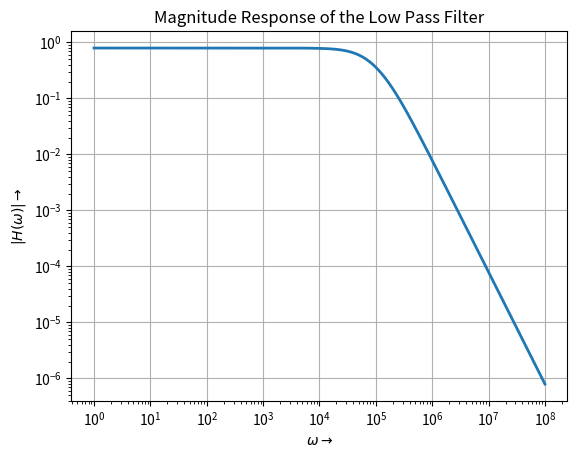

Write Python code to recreate this figure. (Note: this script raises an exception after producing the figure.)
#!/usr/bin/env python
# coding: utf-8

# In[1]:


import sympy
import pylab as p
import numpy as np
import scipy.signal as sp
import matplotlib.pyplot as plt


# In[2]:


def lowpass(R1,R2,C1,C2,G,Vi):
    s=sympy.symbols('s')
    A=sympy.Matrix([[0,0,1,-1/G],[-1/(1+s*R2*C2),1,0,0],     [0,-G,G,1],[-1/R1-1/R2-s*C1,1/R2,0,s*C1]])
    b=sympy.Matrix([0,0,0,Vi/R1])
    
    V=A.inv()*b
    
    return A, b, V


# In[3]:


A,b,V=lowpass(10000,10000,1e-9,1e-9,1.586,1)
print('G=1000')
Vo=V[3]
print(Vo)
s=sympy.symbols('s')
w=p.logspace(0,8,801)
ss=1j*w
hf=sympy.lambdify(s,Vo,'numpy')
v=hf(ss)
plt.loglog(w,abs(v),lw=2)
plt.grid(True)
plt.xlabel(r'$\omega \rightarrow$')
plt.ylabel(r'$|H(\omega)| \rightarrow$')
plt.title('Magnitude Response of the Low Pass Filter')
plt.show()


# In[4]:


# Question 1
A,b,V=lowpass(10000,10000,1e-9,1e-9,1.586,1)

print ('G=1000')
Vo=V[3]
Vo=sympy.simplify(Vo)
display(Vo)

s,t=sympy.symbols("s t")
t=sympy.Symbol("t",positive=True)
n,d = sympy.fraction(Vo)
n_sp,d_sp=(np.array(sympy.Poly(j,s).all_coeffs(),dtype=float) for j in (n,d))

print(n_sp,d_sp)
ts=np.linspace(0,0.001,8001)
t,x,svec=sp.lsim(sp.lti(n_sp,d_sp),np.ones(len(ts)),ts)
# Plot the absolute step response
plt.plot(t,np.abs(x),lw=2)
plt.grid(True)
plt.xlabel('t')
plt.ylabel('Response')
plt.title('Unit Step Response')
plt.show()


# In[5]:


def highpass(R1,R2,C1,C2,G,Vi):
    s=sympy.symbols('s')
    A=sympy.Matrix([[s*(C1+C2)+1/R1,0,-s*C2,-1/R1],[0,G,0,-1],     [-s*C2,0,1/R2+s*C2,0],[0,0,-G,1]])
    b=sympy.Matrix([Vi*s*C1,0,0,0])
    V=A.inv()*b
    return (A,b,V)


# In[6]:


# Question 2
A,b,V=lowpass(10000,10000,1e-9,1e-9,1.586,1)

Vo=V[3]
Vo=sympy.simplify(Vo)
n,d = sympy.fraction(Vo)
n_sp,d_sp=(np.array(sympy.Poly(j,s).all_coeffs(),dtype=float) for j in (n,d))

# Function to simulate
ts=np.linspace(0,0.001,8001)
vi= np.sin(2000*np.pi*ts)+np.cos(2*10**6*np.pi*ts)
plt.plot(vi)
plt.xlabel('t')
plt.ylabel(r'$V_i$')
plt.title('Sum of Sinusoids')
plt.show()

t,x,svec=sp.lsim(sp.lti(n_sp,d_sp),vi,ts)
# Plot the lamdified values
plt.plot(t,x,lw=2)
plt.grid(True)
plt.xlabel('t')
plt.ylabel(r'$V_o$')
plt.title('Output for Low Pass Filter')
plt.show()

A,b,V=highpass(10000,10000,1e-9,1e-9,1.586,1)

Vo=V[3]
Vo=sympy.simplify(Vo)
n,d = sympy.fraction(Vo)
n_sp,d_sp=(np.array(sympy.Poly(j,s).all_coeffs(),dtype=float) for j in (n,d))

# Function to simulate
ts=np.linspace(0,0.001,8001)
vi= np.sin(2000*np.pi*ts)+np.cos(2*10**6*np.pi*ts)

t,x,svec=sp.lsim(sp.lti(n_sp,d_sp),vi,ts)
# Plot the lamdified values
plt.plot(t,x,lw=2)
plt.grid(True)
plt.xlabel('t')
plt.ylabel(r'$V_o$')
plt.title('Output for High Pass Filter')
plt.show()


# In[7]:


# Question 3
A,b,V=highpass(10000,10000,1e-9,1e-9,1.586,1)

print ('G=1000')
Vo=V[3]
print("Vo (transfer function)")
display(Vo)
Vo=sympy.simplify(Vo)
print("Vo (transfer function) Simplified")
display(Vo)
w=np.logspace(0,8,801)
ss=1j*w
hf=sympy.lambdify(s,Vo,"numpy")
v=hf(ss)

plt.loglog(w,abs(v),lw=2)
plt.grid(True)
plt.xlabel(r'$\omega$')
plt.ylabel(r'Magnitude')
plt.title('Magnitude Response of High Pass Filter')
plt.show()


# In[8]:


t = np.linspace(0,1e-3,100000)
decay=3e3
freq=1e7
vi = np.cos(freq*t)*np.exp(-decay*t) * (t>0)
plt.plot(t,vi)
plt.grid(True)
plt.xlabel('t')
plt.ylabel(r'$V_i$')
plt.title('High Frquency Damped Sinusoid')
plt.show()

A,b,V=highpass(10000,10000,1e-9,1e-9,1.586,1)

Vo=V[3]
Vo=sympy.simplify(Vo)
n,d = sympy.fraction(Vo)
n_sp,d_sp=(np.array(sympy.Poly(j,s).all_coeffs(),dtype=float) for j in (n,d))

t,x,svec=sp.lsim(sp.lti(n_sp,d_sp),vi,t)
plt.plot(t,x,lw=2)
plt.grid(True)
plt.xlabel('t')
plt.ylabel(r'$V_o$')
plt.title('Output for High Pass Filter')
plt.show()

A,b,V=lowpass(10000,10000,1e-9,1e-9,1.586,1)

Vo=V[3]
Vo=sympy.simplify(Vo)
n,d = sympy.fraction(Vo)
n_sp,d_sp=(np.array(sympy.Poly(j,s).all_coeffs(),dtype=float) for j in (n,d))

t,x,svec=sp.lsim(sp.lti(n_sp,d_sp),vi,t)
plt.plot(t,x,lw=2)
plt.grid(True)
plt.xlabel('t')
plt.ylabel(r'$V_o$')
plt.title('Output for Low Pass Filter')
plt.show()


# In[9]:


t = np.linspace(0,.5,100000)

decay=1e1
freq=1e3
vi = np.cos(freq*t)*np.exp(-decay*t) * (t>0)
plt.plot(t,vi)
plt.grid(True)
plt.xlabel('t')
plt.ylabel(r'$V_i$')
plt.title('Low Frquency Damped Sinusoid')
plt.show()

A,b,V=highpass(10000,10000,1e-9,1e-9,1.586,1)

Vo=V[3]
Vo=sympy.simplify(Vo)
n,d = sympy.fraction(Vo)
n_sp,d_sp=(np.array(sympy.Poly(j,s).all_coeffs(),dtype=float) for j in (n,d))

t,x,svec=sp.lsim(sp.lti(n_sp,d_sp),vi,t)
plt.plot(t,x,lw=2)
plt.grid(True)
plt.xlabel('t')
plt.ylabel(r'$V_o$')
plt.title('Output for High Pass Filter')
plt.show()

A,b,V=lowpass(10000,10000,1e-9,1e-9,1.586,1)

Vo=V[3]
Vo=sympy.simplify(Vo)
n,d = sympy.fraction(Vo)
n_sp,d_sp=(np.array(sympy.Poly(j,s).all_coeffs(),dtype=float) for j in (n,d))

t,x,svec=sp.lsim(sp.lti(n_sp,d_sp),vi,t)
plt.plot(t,x,lw=2)
plt.grid(True)
plt.xlabel('t')
plt.ylabel(r'$V_o$')
plt.title('Output for Low Pass Filter')
plt.show()


# In[12]:


# Question 5
A,b,V=highpass(10000,10000,1e-9,1e-9,1.586,1)
Vo=V[3]
Vo=sympy.simplify(Vo)
s,t=sympy.symbols("s t")
t=sympy.Symbol("t",positive=True)
n,d = sympy.fraction(Vo)
n_sp,d_sp=(np.array(sympy.Poly(j,s).all_coeffs(),dtype=float) for j in (n,d))

print(n_sp,d_sp)
ts=np.linspace(0,0.001,8001)
t,x,svec=sp.lsim(sp.lti(n_sp,d_sp),np.ones(len(ts)),ts)
# Plot the lamdified values
plt.plot(t,x,lw=2)
plt.grid(True)
plt.xlabel('t')
plt.ylabel(r'$V_o$')
plt.title('Unit Step Response')
plt.show()


# In[ ]:
